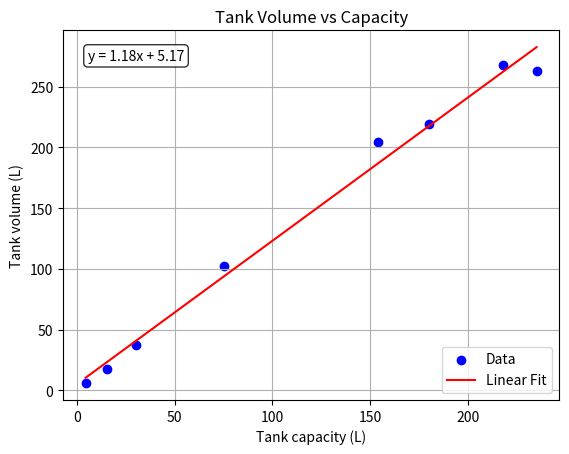
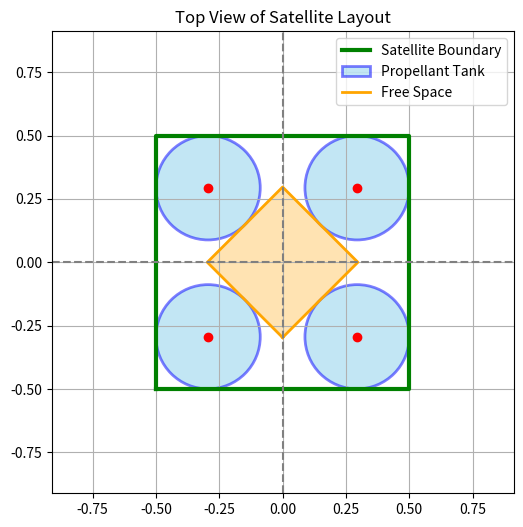
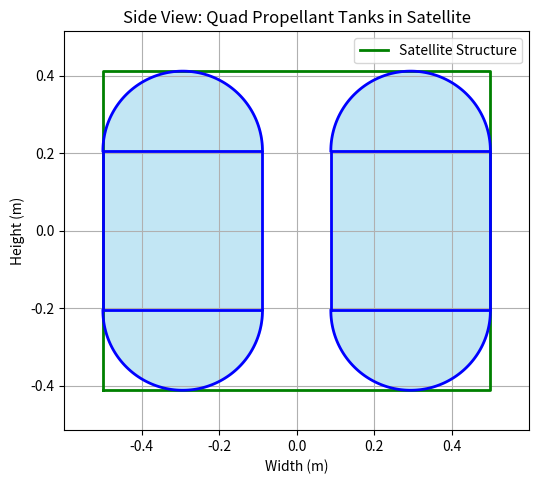
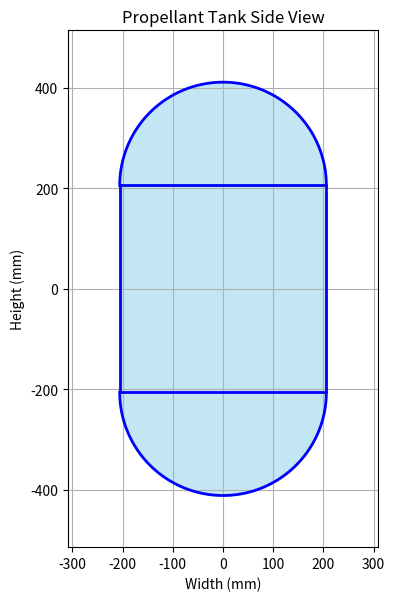

Generate these figures, in order, with matplotlib:
import numpy as np
import matplotlib.pyplot as plt
from scipy.optimize import fsolve
import matplotlib.patches as patches


def calculate_tank_volume(tank_capacity, plot=True):
    """
    Calculate the tank volume based on the tank capacity using linear regression in L.
    """
    # data points for tank capacity and corresponding tank volume
    x = np.array([218, 180, 235, 4.5, 15.4, 30, 75, 154])
    y = np.array([267.6935612, 219.0719684, 263.0456283, 6, 17.5, 37.3, 102.5, 204])
    

    # Linear regression
    coeffs = np.polyfit(x, y, 1)  # Degree 1 for linear
    linear_poly = np.poly1d(coeffs)

    # Generate fitted line
    x_fit = np.linspace(min(x), max(x), 100)
    y_fit = linear_poly(x_fit)

    # Format the equation string
    eq_text = f"y = {coeffs[0]:.2f}x + {coeffs[1]:.2f}"
    if plot:
        # Plot data and linear fit
        plt.scatter(x, y, color='blue', label='Data')
        plt.plot(x_fit, y_fit, color='red', label='Linear Fit')

        # Add equation to the plot
        plt.text(0.05, 0.95, eq_text, transform=plt.gca().transAxes,
                fontsize=10, verticalalignment='top', bbox=dict(boxstyle='round', facecolor='white', alpha=0.8))

        plt.xlabel('Tank capacity (L)')
        plt.ylabel('Tank volume (L)')
        plt.title('Tank Volume vs Capacity')
        plt.legend()
        plt.grid(True)
        plt.show()
    return linear_poly(tank_capacity)

def calculate_tank_mass(tank_capacity, plot=False):
    x = np.array([218, 180, 235, 4.5, 15.4, 30, 75, 154])
    y = np.array([11, 21, 16, 1.3, 3.1, 3.9, 7.5, 17.5])
    # Linear regression
    coeffs = np.polyfit(x, y, 1)  # Degree 1 for linear
    linear_poly = np.poly1d(coeffs)

    # Generate fitted line
    x_fit = np.linspace(min(x), max(x), 100)
    y_fit = linear_poly(x_fit)

    # Format the equation string
    eq_text = f"y = {coeffs[0]:.2f}x + {coeffs[1]:.2f}"
    if plot:
        # Plot data and linear fit
        plt.scatter(x, y, color='blue', label='Data')
        plt.plot(x_fit, y_fit, color='red', label='Linear Fit')

        # Add equation to the plot
        plt.text(0.05, 0.95, eq_text, transform=plt.gca().transAxes,
                fontsize=10, verticalalignment='top', bbox=dict(boxstyle='round', facecolor='white', alpha=0.8))

        plt.xlabel('Tank capacity')
        plt.ylabel('Tank Mass')
        plt.title('Linear Regression')
        plt.legend()
        plt.grid(True)
        plt.show()
    return linear_poly(tank_capacity)

def tank_volume(D, V, R):
    """
    Equation to solve for a given diameter D:
    Volume = cylinder + sphere
    """
    H = D / R
    r = D / 2
    h_cylinder = H - D  # height minus the two hemispherical ends
    V_calc = np.pi * r**2 * h_cylinder + (4/3) * np.pi * r**3
    return V_calc - V

def calculate_tank_dimensions(volume, ratio, D_guess=1.0):
    """
    Calculates diameter and height from volume and D/H ratio
    """
    D_solution, = fsolve(tank_volume, D_guess, args=(volume, ratio))
    H_solution = D_solution / ratio
    return D_solution, H_solution

def plot_tank(D_m, H_m):
    # Convert meters to millimeters
    D = D_m * 1000
    H = H_m * 1000

    r = D / 2
    h_cylinder = H - D  # height of the cylindrical section

    # Shift value to center tank vertically
    y_shift = - (H-D) / 2

    # Cylinder rectangle (centered on x=0, vertically shifted)
    cyl_x = [-r, r, r, -r, -r]
    cyl_y = [0, 0, h_cylinder, h_cylinder, 0]
    cyl_y = [y + y_shift for y in cyl_y]

    # Top hemisphere
    theta_top = np.linspace(0, np.pi, 100)
    top_x = r * np.cos(theta_top)
    top_y = h_cylinder + r * np.sin(theta_top) + y_shift

    # Bottom hemisphere
    theta_bot = np.linspace(np.pi, 2*np.pi, 100)
    bot_x = r * np.cos(theta_bot)
    bot_y = r * np.sin(theta_bot) + y_shift

    # Create figure
    plt.figure(figsize=(4, 8))

    # Draw tank
    plt.plot(cyl_x, cyl_y, 'b-', linewidth=2)
    plt.plot(top_x, top_y, 'b-', linewidth=2)
    plt.plot(bot_x, bot_y, 'b-', linewidth=2)

    # Fill with color
    plt.fill_between(cyl_x[:2], cyl_y[:2], cyl_y[2], color='skyblue', alpha=0.5)
    plt.fill_between(top_x, h_cylinder + y_shift, top_y, color='skyblue', alpha=0.5)
    plt.fill_between(bot_x, y_shift, bot_y, color='skyblue', alpha=0.5)

    # Set axis properties
    plt.gca().set_aspect('equal')
    plt.title('Propellant Tank Side View')
    plt.xlabel('Width (mm)')
    plt.ylabel('Height (mm)')
    plt.grid(True)

    # Set limits to center the tank in view
    plt.xlim(-r * 1.5, r * 1.5)
    plt.ylim(-H/2 - r * 0.5, H/2 + r * 0.5)

    plt.show()

def calculate_mass(D, H, rho, t):
    """
    Calculate the mass of the tank.
    """
    A = (D/2)**2 * np.pi * 6 + D * np.pi * (H)

    return A * t * rho

def calculate_bottom_surface_side(D, L):
    return (D + L) * np.sqrt(2) / 2 + D

def plot_topview(deptwidth, D, L):
    half = deptwidth / 2
    square_x = [-half, half, half, -half, -half]
    square_y = [-half, -half, half, half, -half]

    # Define center points for the circles
    center_points = [
        (-half + D/2, -half + D/2),
        (half - D/2, -half + D/2),
        (half - D/2, half - D/2),
        (-half + D/2, half - D/2)
    ]

    # Create one figure and axes
    fig, ax = plt.subplots(figsize=(6, 6))

    # Plot the outer square (satellite boundary)
    ax.plot(square_x, square_y, 'g-', linewidth=3, label='Satellite Boundary')

    # Plot the propellant tanks
    for i, (x, y) in enumerate(center_points):
        label = 'Propellant Tank' if i == 0 else None
        circle = plt.Circle((x, y), D/2, edgecolor='blue', facecolor='skyblue', alpha=0.5, linewidth=2, label=label)
        ax.add_patch(circle)
        ax.plot(x, y, 'ro')  # Center of the circle

    # Plot the diagonal square representing free space
    l_half = L / 2  # Half diagonal side in axis-aligned coordinates
    diag_square_x = [-l_half, l_half, l_half, -l_half, -l_half]
    diag_square_y = [-l_half, -l_half, l_half, l_half, -l_half]

    # Rotate the square 45 degrees to make it diagonal
    angle = np.radians(45)
    cos_a, sin_a = np.cos(angle), np.sin(angle)
    rotated_x = [cos_a * x - sin_a * y for x, y in zip(diag_square_x, diag_square_y)]
    rotated_y = [sin_a * x + cos_a * y for x, y in zip(diag_square_x, diag_square_y)]

    ax.plot(rotated_x + [rotated_x[0]], rotated_y + [rotated_y[0]], 'orange', linewidth=2, label='Free Space')
    ax.fill(rotated_x, rotated_y, color='orange', alpha=0.3)

    # Axes settings
    ax.axhline(0, color='gray', linestyle='--')
    ax.axvline(0, color='gray', linestyle='--')
    ax.set_aspect('equal', adjustable='box')
    ax.set_title("Top View of Satellite Layout")
    ax.grid(True)

    # Set limits to fit all elements nicely
    buffer = D
    ax.set_xlim(-half - buffer, half + buffer)
    ax.set_ylim(-half - buffer, half + buffer)
    ax.legend(loc='upper right')
    plt.show()

def plot_side_view(D, H, depthwidth):
    # Convert meters to millimeters
    r = D / 2
    h_cylinder = H - D  # height of the cylindrical section

    # Centering shifts
    y_shift = - (H - D) / 2

    def draw_tank(x_shift):
        # Cylinder rectangle (shifted)
        cyl_x = [-r, r, r, -r, -r]
        cyl_x = [x + x_shift for x in cyl_x]
        cyl_y = [0, 0, h_cylinder, h_cylinder, 0]
        cyl_y = [y + y_shift for y in cyl_y]

        # Top hemisphere
        theta_top = np.linspace(0, np.pi, 100)
        top_x = r * np.cos(theta_top) + x_shift
        top_y = h_cylinder + r * np.sin(theta_top) + y_shift

        # Bottom hemisphere
        theta_bot = np.linspace(np.pi, 2*np.pi, 100)
        bot_x = r * np.cos(theta_bot) + x_shift
        bot_y = r * np.sin(theta_bot) + y_shift

        # Draw tank
        plt.plot(cyl_x, cyl_y, 'b-', linewidth=2)
        plt.plot(top_x, top_y, 'b-', linewidth=2)
        plt.plot(bot_x, bot_y, 'b-', linewidth=2)

        # Fill tank
        plt.fill_between(cyl_x[:2], cyl_y[:2], cyl_y[2], color='skyblue', alpha=0.5)
        plt.fill_between(top_x, h_cylinder + y_shift, top_y, color='skyblue', alpha=0.5)
        plt.fill_between(bot_x, y_shift, bot_y, color='skyblue', alpha=0.5)

    # Create figure
    plt.figure(figsize=(6, 8))

    # Draw satellite frame (rectangle)
    sat_x = [-depthwidth / 2, depthwidth / 2, depthwidth / 2, -depthwidth / 2, -depthwidth / 2]
    sat_y = [-H / 2, -H / 2, H / 2, H / 2, -H / 2]
    plt.plot(sat_x, sat_y, linewidth=2, label='Satellite Structure', color='green')

    # Draw both tanks
    x_offset = depthwidth / 2 - D / 2
    draw_tank(+x_offset)
    draw_tank(-x_offset)

    # Formatting
    plt.gca().set_aspect('equal')
    plt.title('Side View: Quad Propellant Tanks in Satellite')
    plt.xlabel('Width (m)')
    plt.ylabel('Height (m)')
    plt.grid(True)
    plt.legend()

    # Centered axis limits
    total_width = depthwidth * 1.2
    plt.xlim(-total_width / 2, total_width / 2)
    plt.ylim(-H / 2 - r * 0.5, H / 2 + r * 0.5)

    plt.show()

if __name__ == "__main__":
    # Things to input
    R = 0.5  # D/H ratio, choose yourself
    capacity = 73.05 # in L, input the necessary tank capacity
    t = 0.003  # in m, input the necessary tank thickness
    rho = 2810  # in kg/m^3, input the necessary tank material density; 4430 for ti6al4v
    L = 0.42 # in m, input the free space length; to fit the ADCS in the middle "column" of the satellite

    # Things that are calculated
    volume = calculate_tank_volume(capacity) # in L, input the necessary tank capacity
    mass_stat = calculate_tank_mass(capacity) #
    diameter, height = [x / 10 for x in calculate_tank_dimensions(volume, R)]
    mass = calculate_mass(diameter, height, rho, t)  # in kg
    depthwidth = calculate_bottom_surface_side(diameter, L)  # in m

    print(f"Diameter prop tank: {diameter:.3f} m")
    print(f"Height satellite/prop tank: {height:.3f} m")
    print(f"Mass prop tank from geometry of shell with the sleeve: {mass:.3f} kg")
    print(f"Mass of the tank from statistics: {mass_stat:.3f} kg")
    print(f"Depth width satellite: {depthwidth:.3f} m")

    plot_topview(depthwidth, diameter, L)
    plot_side_view(diameter, height, depthwidth)



    plot_tank(diameter, height)
